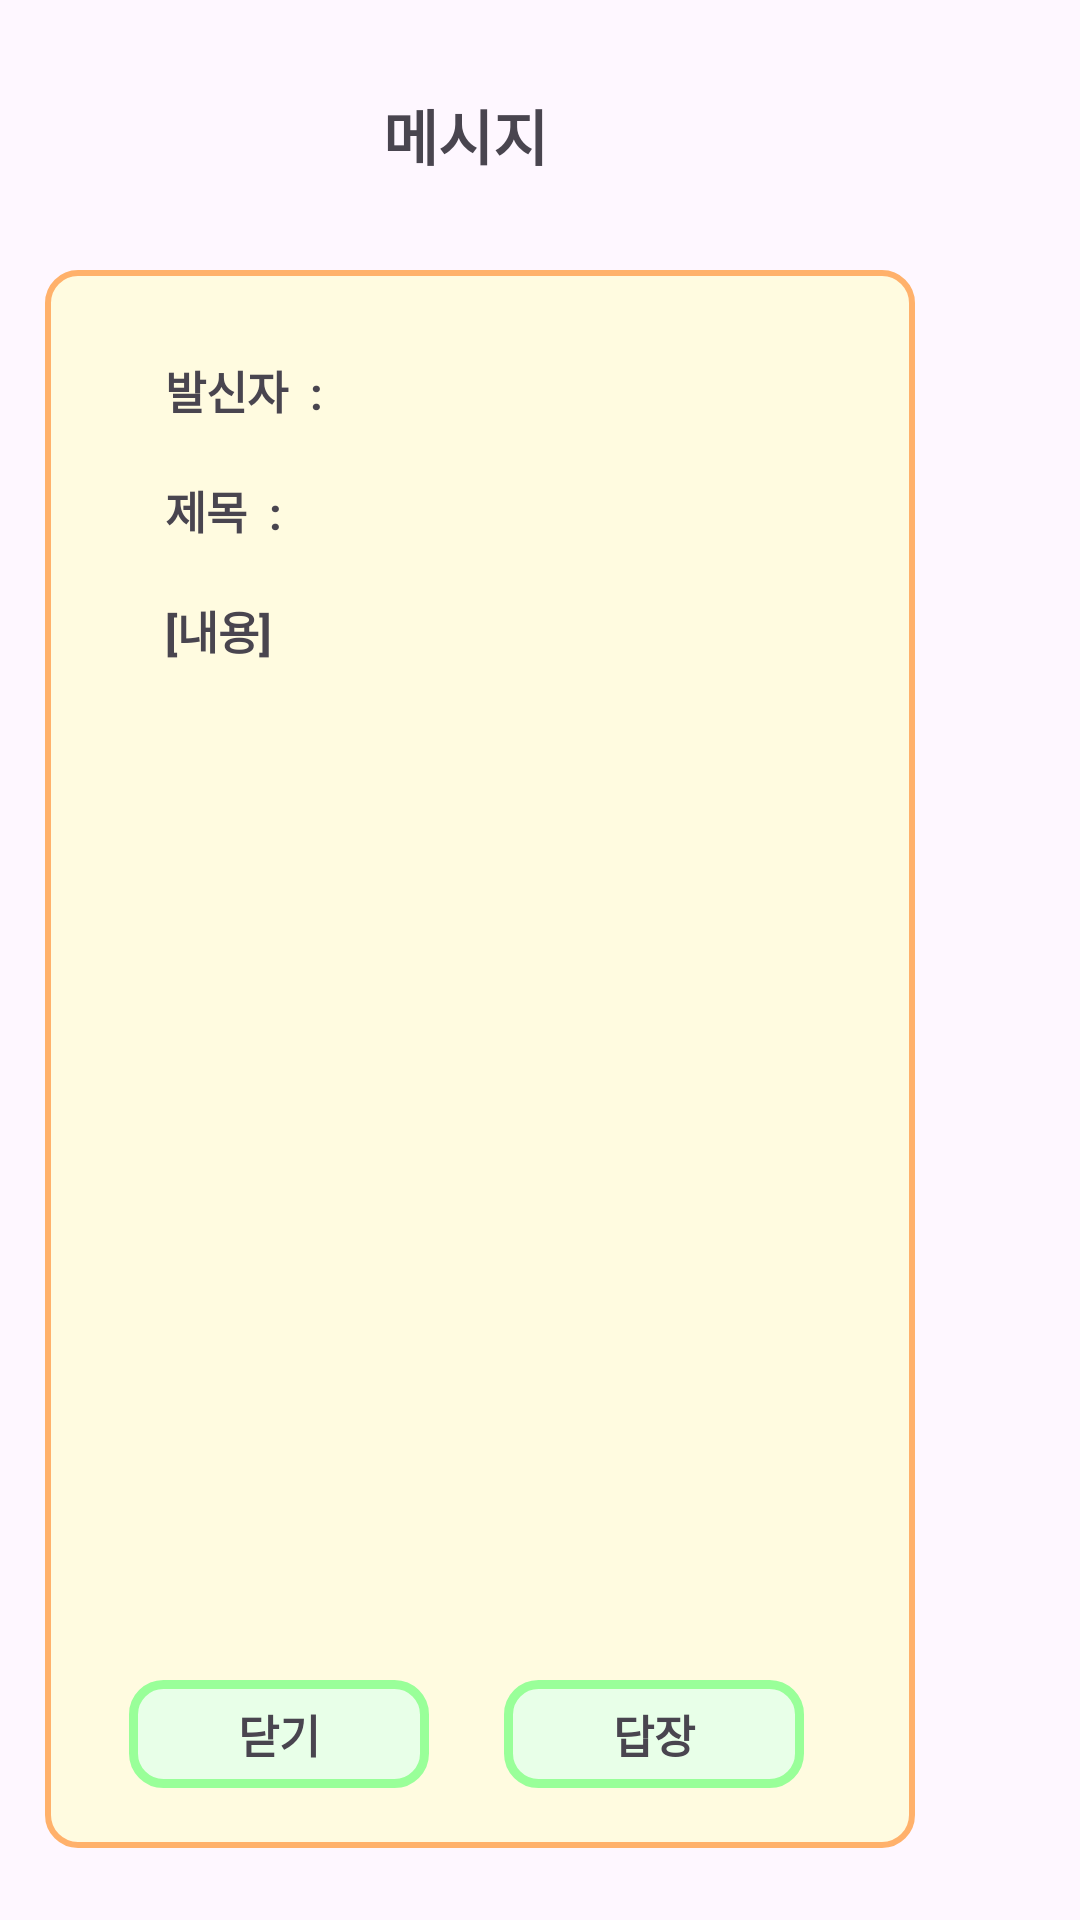

The Android layout XML behind this screen, and the referenced resources:
<!-- AndroidManifest.xml: application theme Theme.CloudWebService5 -->
<!-- res/layout/fragment_message_popup.xml -->
<?xml version="1.0" encoding="utf-8"?>
<RelativeLayout xmlns:android="http://schemas.android.com/apk/res/android"
    xmlns:app="http://schemas.android.com/apk/res-auto"
    xmlns:tools="http://schemas.android.com/tools"
    android:layout_width="wrap_content"
    android:layout_height="wrap_content"
    >

    <androidx.constraintlayout.widget.ConstraintLayout
        android:layout_width="wrap_content"
        android:layout_height="wrap_content">

        <TextView
            android:id="@+id/title"
            android:layout_width="150dp"
            android:layout_height="50dp"
            android:autoSizeMaxTextSize="20sp"
            android:autoSizeMinTextSize="5sp"
            android:autoSizeStepGranularity="1sp"
            android:autoSizeTextType="uniform"
            android:gravity="center"
            android:text="메시지"
            android:layout_marginTop="20dp"
            android:layout_marginStart="80dp"
            android:textStyle="bold"
            app:layout_constraintStart_toStartOf="parent"
            app:layout_constraintTop_toTopOf="parent"
            />


        <TextView
            android:layout_width="70dp"
            android:layout_height="36dp"
            android:autoSizeMaxTextSize="20sp"
            android:autoSizeMinTextSize="5sp"
            android:autoSizeStepGranularity="1sp"
            android:autoSizeTextType="uniform"
            android:gravity="center"
            android:text="Title"
            android:layout_marginTop="30dp"
            android:layout_marginStart="240dp"
            android:layout_marginEnd="10dp"
            android:textStyle="bold"
            app:layout_constraintStart_toStartOf="parent"
            app:layout_constraintEnd_toEndOf="parent"
            android:visibility="invisible"
            app:layout_constraintTop_toTopOf="parent"
            android:background="@drawable/categorybackground"
            />

        <LinearLayout
            android:layout_width="match_parent"
            android:layout_height="match_parent"
            android:background="@drawable/graphbackground"
            android:orientation="vertical"
            android:layout_marginEnd="15dp"
            android:padding="20dp"
            android:layout_marginStart="15dp"
            android:layout_marginBottom="20dp"
            android:layout_marginTop="90dp"
            app:layout_constraintBottom_toBottomOf="parent"
            app:layout_constraintTop_toTopOf="parent"
            >

            <TextView
                android:id="@+id/nameTextView"
                android:layout_width="match_parent"
                android:layout_height="40dp"
                android:layout_marginLeft="20dp"
                android:autoSizeMaxTextSize="15sp"
                android:autoSizeMinTextSize="8sp"
                android:autoSizeStepGranularity="1sp"
                android:autoSizeTextType="uniform"
                android:gravity="center_vertical"
                android:text="발신자  : "
                android:textStyle="bold" />

            <TextView
                android:id="@+id/titleTextView"
                android:layout_width="match_parent"
                android:layout_height="40dp"
                android:layout_marginLeft="20dp"
                android:autoSizeMaxTextSize="15sp"
                android:autoSizeMinTextSize="8sp"
                android:autoSizeStepGranularity="1sp"
                android:autoSizeTextType="uniform"
                android:gravity="center_vertical"
                android:text="제목  : "
                android:textStyle="bold" />

            <TextView
                android:layout_width="match_parent"
                android:layout_height="40dp"
                android:layout_marginLeft="20dp"
                android:autoSizeMaxTextSize="15sp"
                android:autoSizeMinTextSize="5sp"
                android:autoSizeStepGranularity="1sp"
                android:autoSizeTextType="uniform"
                android:gravity="center_vertical"
                android:text="[내용]"
                android:textStyle="bold" />

            <TextView
                android:id="@+id/contentTextView"
                android:layout_width="match_parent"
                android:layout_height="300dp"
                android:layout_marginLeft="20dp"
                android:autoSizeMaxTextSize="15sp"
                android:autoSizeMinTextSize="5sp"
                android:autoSizeStepGranularity="1sp"
                android:autoSizeTextType="uniform"
                android:textStyle="bold" />

            <LinearLayout
                android:layout_width="match_parent"
                android:layout_marginTop="30dp"
                android:layout_height="wrap_content">
                <TextView
                    android:id="@+id/closeBtn"
                    android:layout_width="100dp"
                    android:layout_height="36dp"
                    android:autoSizeMaxTextSize="15sp"
                    android:autoSizeMinTextSize="5sp"
                    android:autoSizeStepGranularity="1sp"
                    android:autoSizeTextType="uniform"
                    android:gravity="center"
                    android:text="닫기"
                    android:layout_marginStart="8dp"
                    android:textStyle="bold"
                    app:layout_constraintStart_toStartOf="parent"
                    app:layout_constraintTop_toTopOf="parent"
                    android:background="@drawable/categorybackground"
                    />

                <TextView
                    android:id="@+id/chatBtn"
                    android:layout_width="100dp"
                    android:layout_height="36dp"
                    android:autoSizeMaxTextSize="15sp"
                    android:autoSizeMinTextSize="5sp"
                    android:autoSizeStepGranularity="1sp"
                    android:autoSizeTextType="uniform"
                    android:gravity="center"
                    android:text="답장"
                    android:layout_marginStart="25dp"
                    android:textStyle="bold"
                    app:layout_constraintStart_toStartOf="parent"
                    app:layout_constraintTop_toTopOf="parent"
                    android:background="@drawable/categorybackground"
                    />
            </LinearLayout>



        </LinearLayout>






    </androidx.constraintlayout.widget.ConstraintLayout>


</RelativeLayout>
<!-- resources referenced by this layout -->
<resources>
  <!-- drawable categorybackground (drawable) -->
  <?xml version="1.0" encoding="utf-8"?>
  <shape xmlns:android="http://schemas.android.com/apk/res/android">
      <corners android:radius="10dp"/>
      <solid
          android:color="@color/green_pale"
          />
      <stroke
          android:width="3dp"
          android:color="@color/green_light"
          />
  </shape>
  <!-- drawable graphbackground (drawable) -->
  <?xml version="1.0" encoding="utf-8"?>
  <shape xmlns:android="http://schemas.android.com/apk/res/android">
      <corners android:radius="10dp"/>
      <solid
          android:color="@color/apricot_very_light"
          />
      <stroke
          android:width="2dp"
          android:color="@color/apricot"
          />
  </shape>
  <style name="Theme.CloudWebService5" parent="Base.Theme.CloudWebService5" />
  <color name="green_pale">#FFE8FFE8</color>
  <color name="green_light">#FF99FF99</color>
  <color name="apricot_very_light">#fffbe0</color>
  <color name="apricot">#FFFFB16B</color>
  <style name="Base.Theme.CloudWebService5" parent="Theme.Material3.DayNight.NoActionBar">
          
          
      </style>
</resources>
